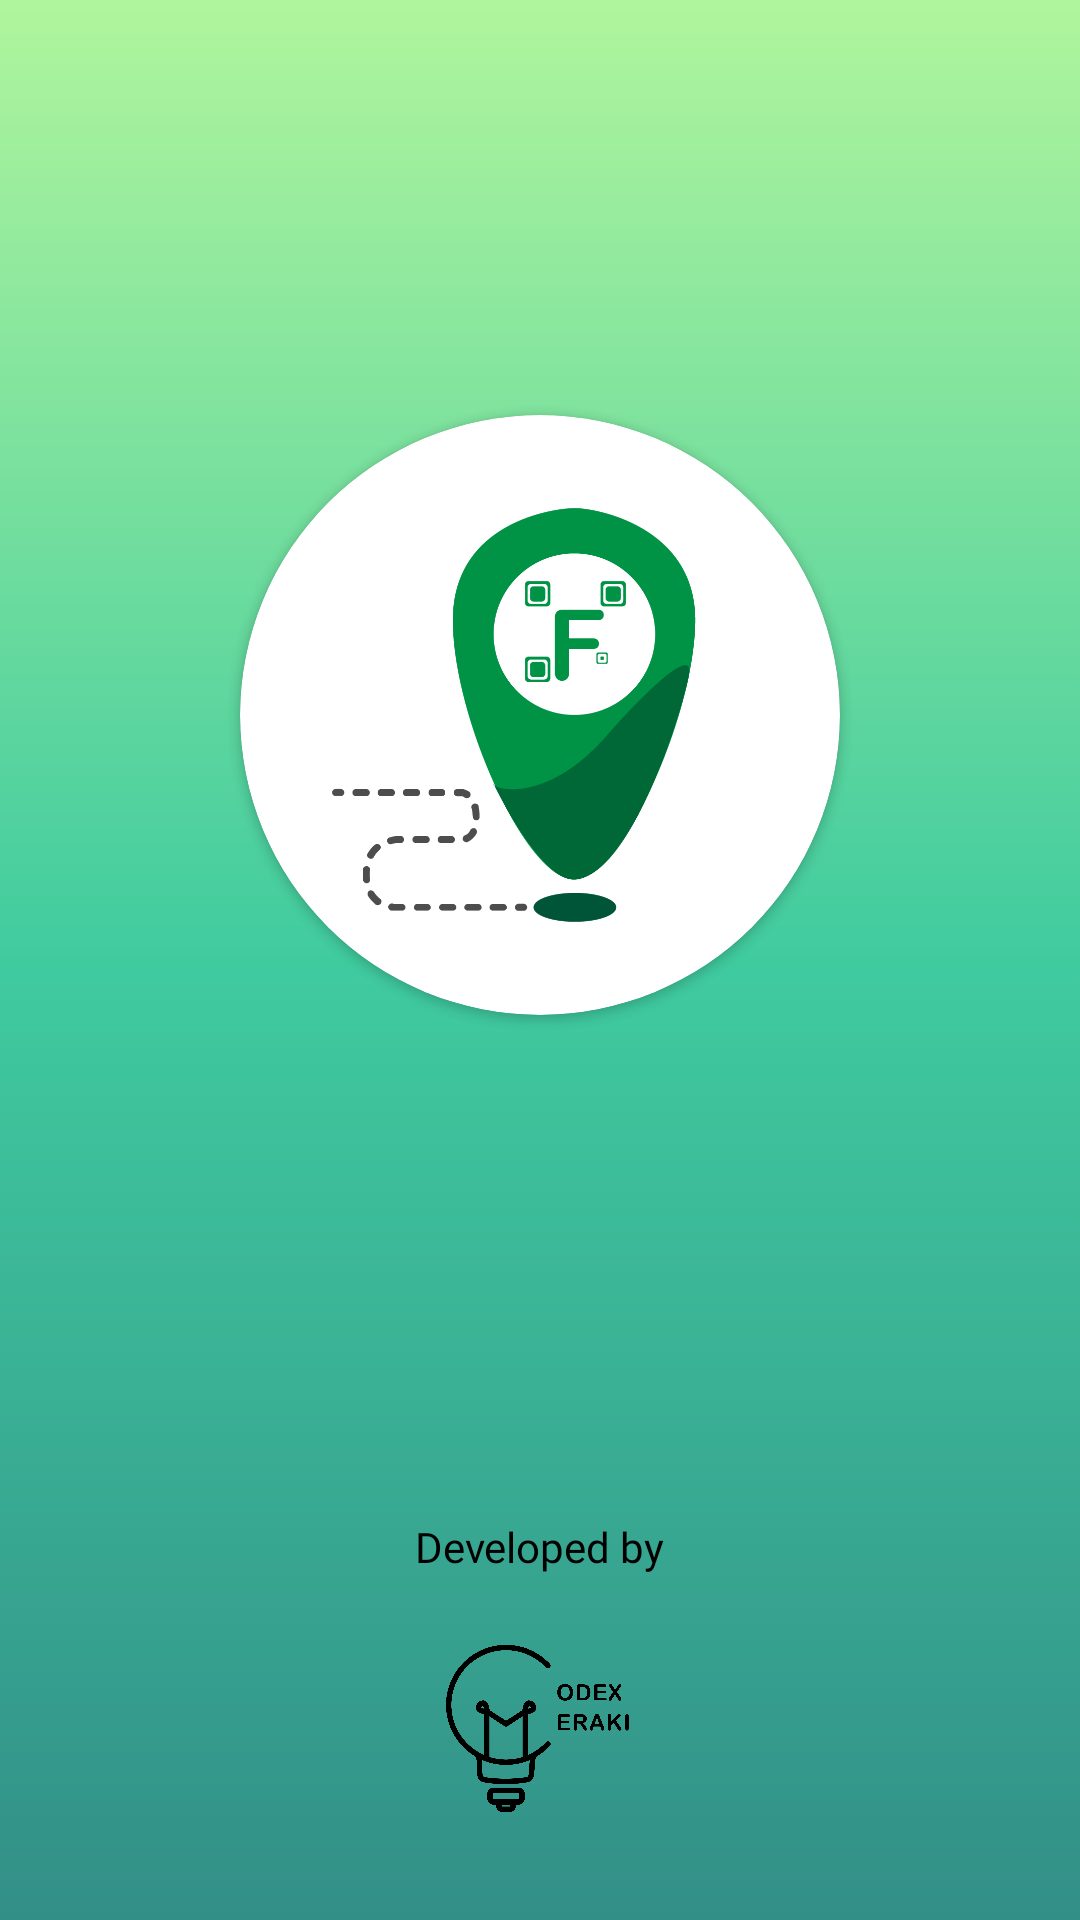

Android layout source for this screen:
<!-- AndroidManifest.xml: application theme Theme.FastFare -->
<!-- res/layout/activity_splashscreen.xml -->
<?xml version="1.0" encoding="utf-8"?>
<androidx.constraintlayout.widget.ConstraintLayout xmlns:android="http://schemas.android.com/apk/res/android"
    xmlns:app="http://schemas.android.com/apk/res-auto"
    xmlns:tools="http://schemas.android.com/tools"
    android:layout_width="match_parent"
    android:layout_height="match_parent"
    android:background="@drawable/gradient_greenwhite"
    tools:context=".Splashscreen">

    <androidx.cardview.widget.CardView
        android:layout_width="200dp"
        android:layout_height="200dp"
        android:layout_margin="16dp"
        app:cardBackgroundColor="@color/white"
        app:cardCornerRadius="150dp"
        app:cardElevation="2dp"
        app:layout_constraintBottom_toBottomOf="parent"
        app:layout_constraintEnd_toEndOf="parent"
        app:layout_constraintStart_toStartOf="parent"
        app:layout_constraintTop_toTopOf="parent"
        app:layout_constraintVertical_bias="0.30"
        app:srcCompat="@drawable/logo_app_color">

        <ImageView
            android:id="@+id/imageView3"
            android:layout_width="wrap_content"
            android:layout_height="wrap_content"
            android:layout_margin="16dp"
            app:srcCompat="@drawable/logo_app_color" />

    </androidx.cardview.widget.CardView>

    <TextView
        android:id="@+id/textView"
        android:layout_width="wrap_content"
        android:layout_height="wrap_content"
        android:layout_marginBottom="15dp"
        android:fontFamily="@font/main_font"
        android:text="Developed by"
        android:textColor="@color/black"
        android:textSize="14sp"
        app:layout_constraintBottom_toTopOf="@+id/imageView2"
        app:layout_constraintEnd_toEndOf="parent"
        app:layout_constraintStart_toStartOf="parent" />

    <ImageView
        android:id="@+id/imageView2"
        android:layout_width="75dp"
        android:layout_height="75dp"
        android:layout_marginBottom="25dp"
        app:layout_constraintBottom_toBottomOf="parent"
        app:layout_constraintEnd_toEndOf="parent"
        app:layout_constraintStart_toStartOf="parent"
        app:srcCompat="@drawable/logo_company_black" />
</androidx.constraintlayout.widget.ConstraintLayout>
<!-- resources referenced by this layout -->
<resources>
  <color name="black">#FF000000</color>
  <color name="white">#FFFFFFFF</color>
  <!-- drawable gradient_greenwhite (drawable) -->
  <?xml version="1.0" encoding="utf-8"?>
  <shape xmlns:android="http://schemas.android.com/apk/res/android">
      <gradient
          android:type="linear"
          android:startColor="#b0f59d"
          android:centerColor="#40cb9f"
          android:endColor="#328f88"
          android:gradientRadius="300dp"
          android:angle="335" />
  </shape>
  <!-- drawable logo_app_color: png bitmap (drawable, 27716 bytes) -->
  <!-- drawable logo_company_black: png bitmap (drawable, 62040 bytes) -->
  <style name="Theme.FastFare" parent="Theme.MaterialComponents.DayNight.DarkActionBar">
          
          <item name="colorPrimary">@color/app_green_dark</item>
          <item name="colorPrimaryVariant">@color/app_green</item>
          <item name="colorOnPrimary">@color/white</item>
          
          <item name="colorSecondary">@color/teal_200</item>
          <item name="colorSecondaryVariant">@color/teal_700</item>
          <item name="colorOnSecondary">@color/black</item>
          
          <item name="android:statusBarColor" tools:targetApi="l">?attr/colorPrimaryVariant</item>
          
      </style>
  <color name="app_green_dark">#FF084327</color>
  <color name="app_green">#FF509660</color>
  <color name="teal_200">#FF03DAC5</color>
  <color name="teal_700">#FF018786</color>
</resources>
